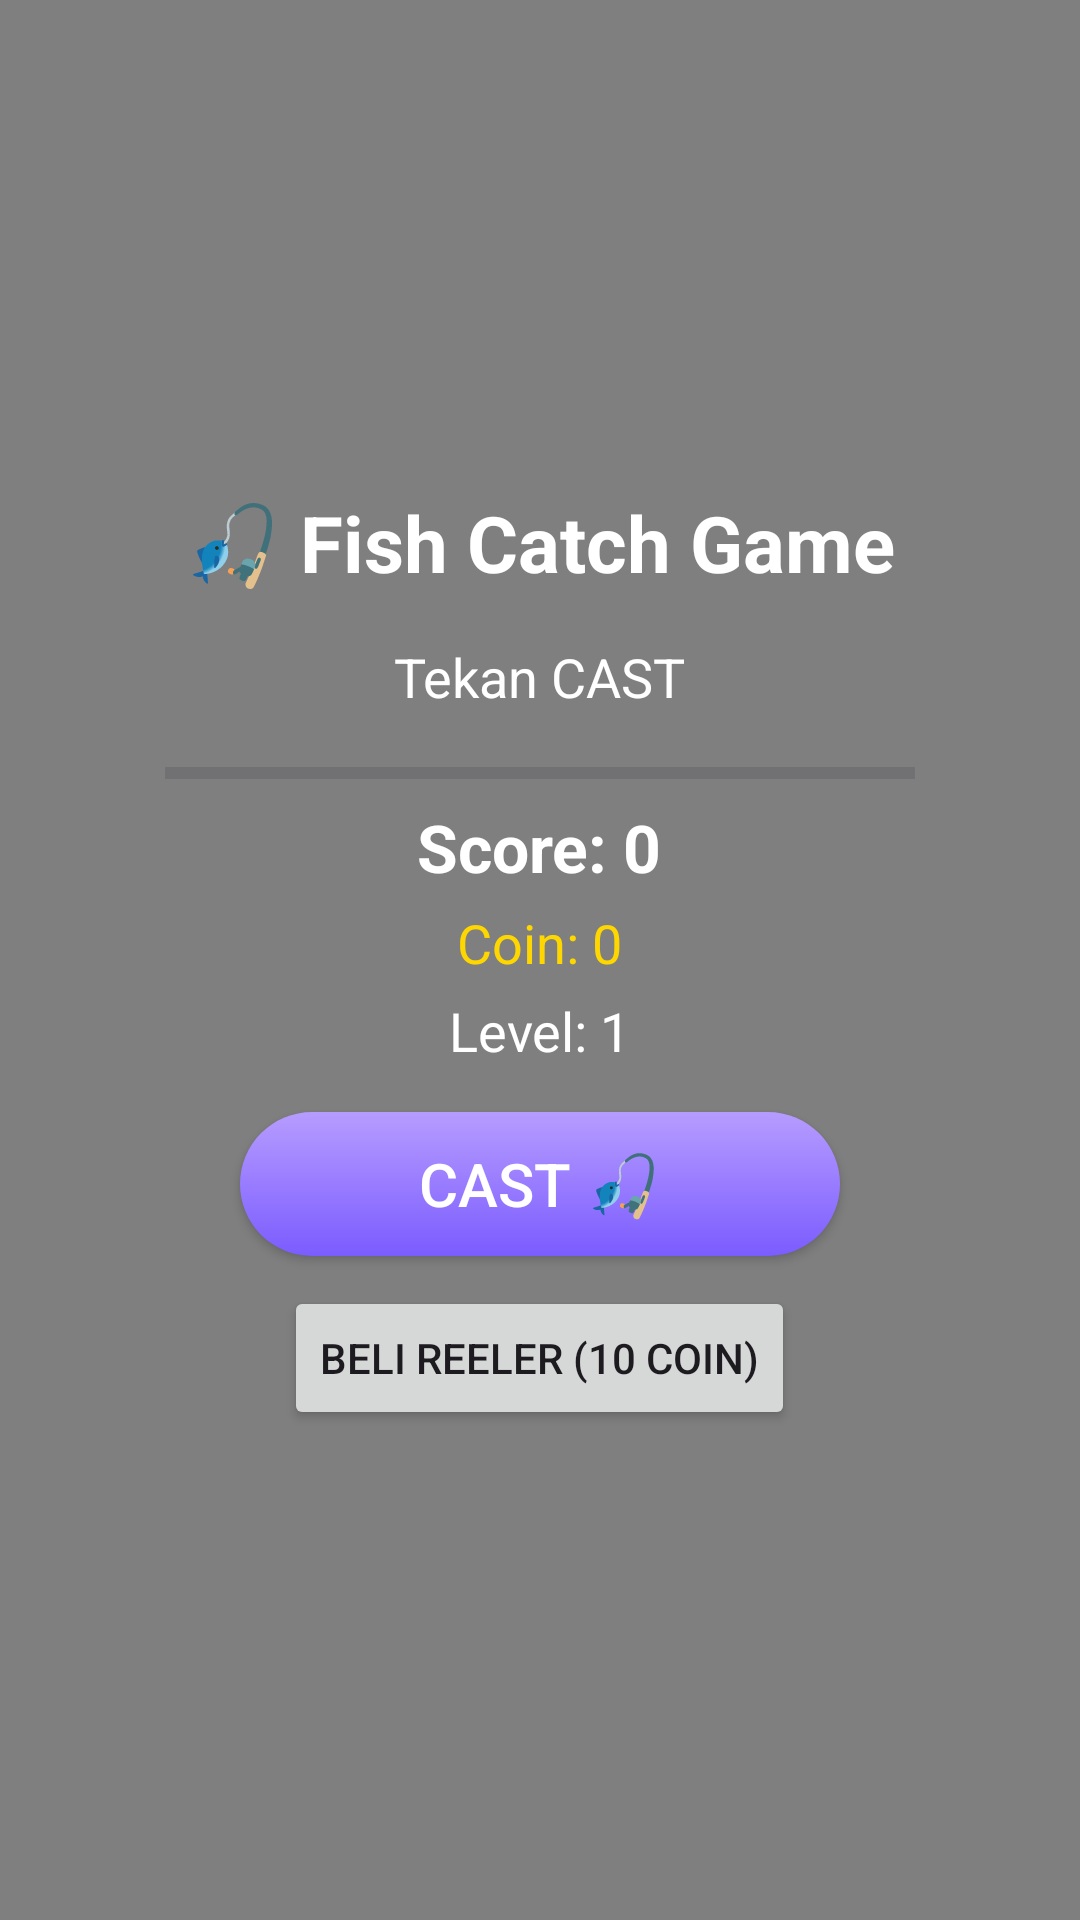

Write the Android layout XML for this screen, with the resource values it uses.
<!-- AndroidManifest.xml: application theme Theme.FishCatchGame -->
<!-- res/layout/activity_main.xml -->
<?xml version="1.0" encoding="utf-8"?>
<FrameLayout xmlns:android="http://schemas.android.com/apk/res/android"
    android:layout_width="match_parent"
    android:layout_height="match_parent">

    
    <VideoView
        android:id="@+id/bgVideo"
        android:layout_width="match_parent"
        android:layout_height="match_parent" />

    
    <LinearLayout
        android:id="@+id/rootLayout"
        android:layout_width="match_parent"
        android:layout_height="match_parent"
        android:orientation="vertical"
        android:gravity="center"
        android:padding="16dp">

        <TextView
            android:text="🎣 Fish Catch Game"
            android:textSize="26sp"
            android:textStyle="bold"
            android:textColor="#FFFFFF"
            android:layout_marginBottom="15dp"
            android:layout_width="wrap_content"
            android:layout_height="wrap_content"/>

        <TextView
            android:id="@+id/tvFish"
            android:text="Tekan CAST"
            android:textColor="#FFFFFF"
            android:textSize="18sp"
            android:layout_marginBottom="10dp"
            android:layout_width="wrap_content"
            android:layout_height="wrap_content"/>

        <ProgressBar
            android:id="@+id/progressBar"
            style="?android:attr/progressBarStyleHorizontal"
            android:layout_width="250dp"
            android:layout_height="20dp"
            android:max="100"
            android:progress="0"/>

        <ImageView
            android:id="@+id/imgCast"
            android:layout_width="150dp"
            android:layout_height="150dp"
            android:visibility="gone"/>

        <ImageView
            android:id="@+id/imgFish"
            android:layout_width="150dp"
            android:layout_height="150dp"
            android:visibility="gone"
            android:layout_marginBottom="15dp"/>

        <TextView
            android:id="@+id/tvScore"
            android:text="Score: 0"
            android:textColor="#FFFFFF"
            android:textSize="22sp"
            android:textStyle="bold"
            android:layout_marginBottom="5dp"
            android:layout_width="wrap_content"
            android:layout_height="wrap_content"/>

        <TextView
            android:id="@+id/tvCoin"
            android:text="Coin: 0"
            android:textColor="#FFD700"
            android:textSize="18sp"
            android:layout_marginBottom="5dp"
            android:layout_width="wrap_content"
            android:layout_height="wrap_content"/>

        <TextView
            android:id="@+id/tvLevel"
            android:text="Level: 1"
            android:textColor="#FFFFFF"
            android:textSize="18sp"
            android:layout_marginBottom="15dp"
            android:layout_width="wrap_content"
            android:layout_height="wrap_content"/>

        <Button
            android:id="@+id/btnCast"
            android:layout_width="200dp"
            android:layout_height="wrap_content"
            android:background="@drawable/btn_game"
            android:text="CAST 🎣"
            android:textColor="#FFFFFF"
            android:textSize="20sp" />

        <Button
            android:id="@+id/btnBait"
            android:layout_width="wrap_content"
            android:layout_height="wrap_content"
            android:layout_marginTop="10dp"
            android:text="Beli reeler (10 Coin)" />

    </LinearLayout>

</FrameLayout>
<!-- resources referenced by this layout -->
<resources>
  <!-- drawable btn_game (drawable) -->
  <?xml version="1.0" encoding="utf-8"?>
  <shape xmlns:android="http://schemas.android.com/apk/res/android">
      <gradient
          android:startColor="#7B5CFF"
          android:endColor="#B69CFF"
          android:angle="90"/>
      <corners android:radius="30dp"/>
  </shape>
  <style name="Theme.FishCatchGame" parent="Base.Theme.FishCatchGame" />
  <style name="Base.Theme.FishCatchGame" parent="Theme.Material3.DayNight.NoActionBar">
          
          
      </style>
</resources>
